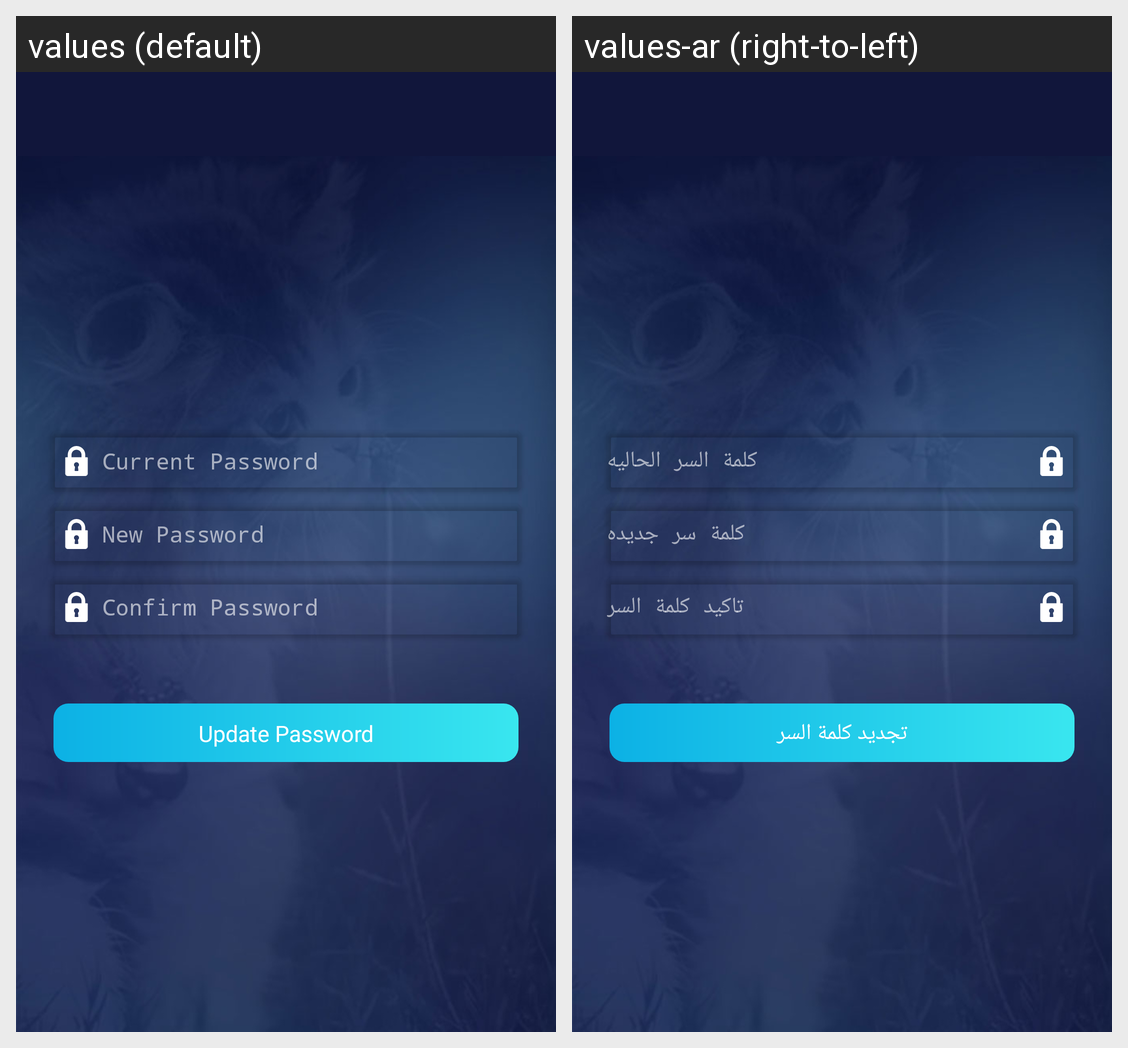

The same Android screen rendered under two of its app's locales, left to right. List the strings drawn on it with the default value and each locale's translation.
Android screen res/layout/activity_change_password.xml rendered under 2 locales, left to right: values (default), values-ar (right-to-left). Device: Nexus 5 (rendered at 1080×1920; each locale shown at half size, 540×960, under a caption strip naming it); theme AppTheme.
Strings drawn on this screen, with the default value and each locale's value (text and hints the layout hard-codes, and strings that could not be matched under every locale, appear in the picture but are not listed):

current_password
  values: Current Password
  values-ar: كلمة السر الحاليه

new_password
  values: New Password
  values-ar: كلمة سر جديده

confirm_password
  values: Confirm Password
  values-ar: تاكيد كلمة السر

update_password
  values: Update Password
  values-ar: تجديد كلمة السر
